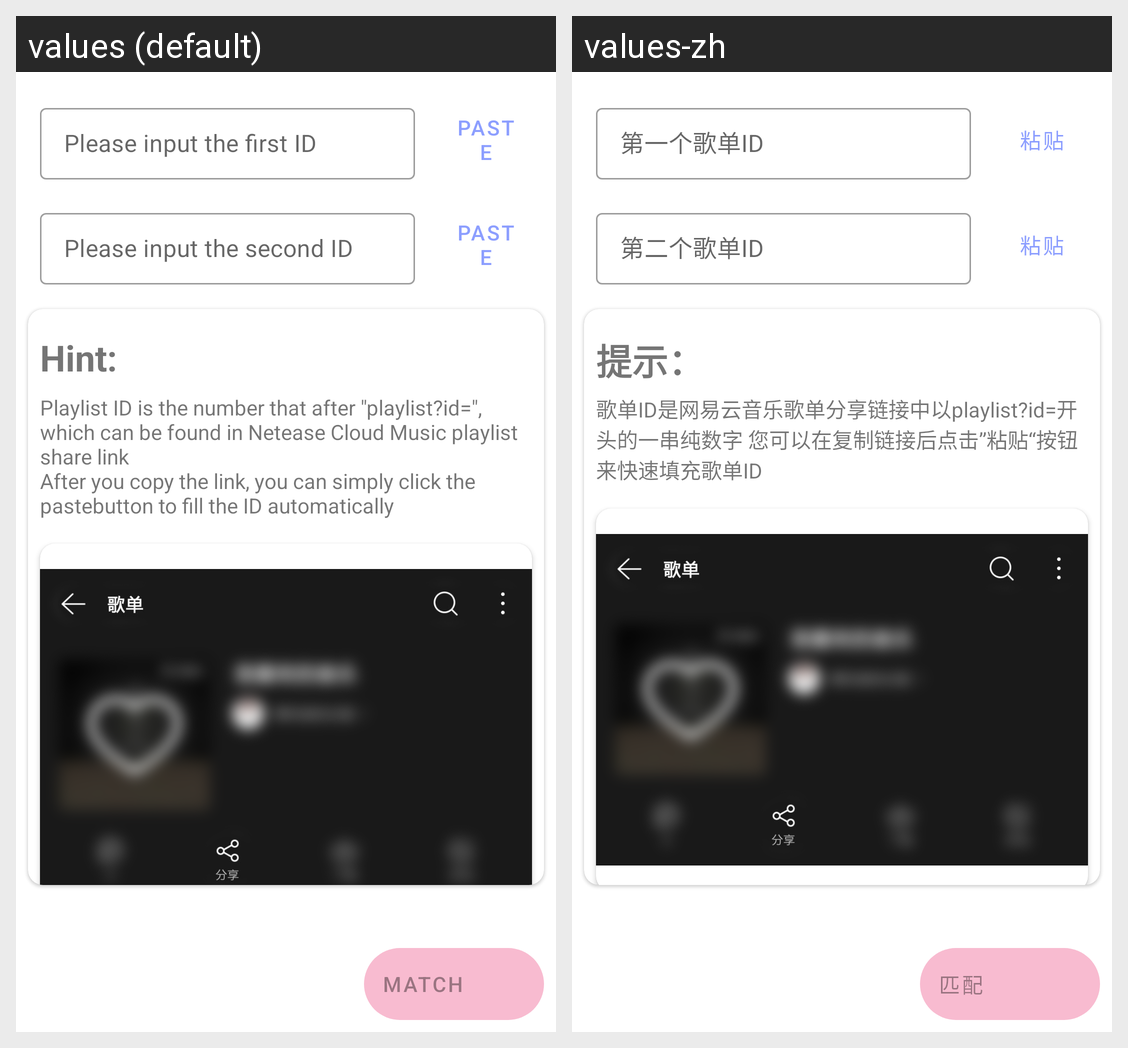

Locale-by-locale string values for the Android screen shown in this grid:
Android screen res/layout/fragment_home.xml rendered under 2 locales, left to right: values (default), values-zh. Device: Nexus 5 (rendered at 1080×1920; each locale shown at half size, 540×960, under a caption strip naming it); theme AppTheme.
Strings drawn on this screen, with the default value and each locale's value (text and hints the layout hard-codes, and strings that could not be matched under every locale, appear in the picture but are not listed):

id_input_hint_1
  values: Please input the first ID
  values-zh: 第一个歌单ID

id_input_hint_2
  values: Please input the second ID
  values-zh: 第二个歌单ID

paste
  values: paste
  values-zh: 粘贴

help_text
  values: Hint:
  values-zh: 提示：

help_text_content
  values: Playlist ID is the number that after "playlist?id=", which can be found in Netease Cloud Music playlist share link
      After you copy the link, you can simply click the pastebutton to fill the ID automatically
  values-zh: 歌单ID是网易云音乐歌单分享链接中以playlist?id=开头的一串纯数字 您可以在复制链接后点击”粘贴“按钮来快速填充歌单ID

match_button_text
  values: Match
  values-zh: 匹配
